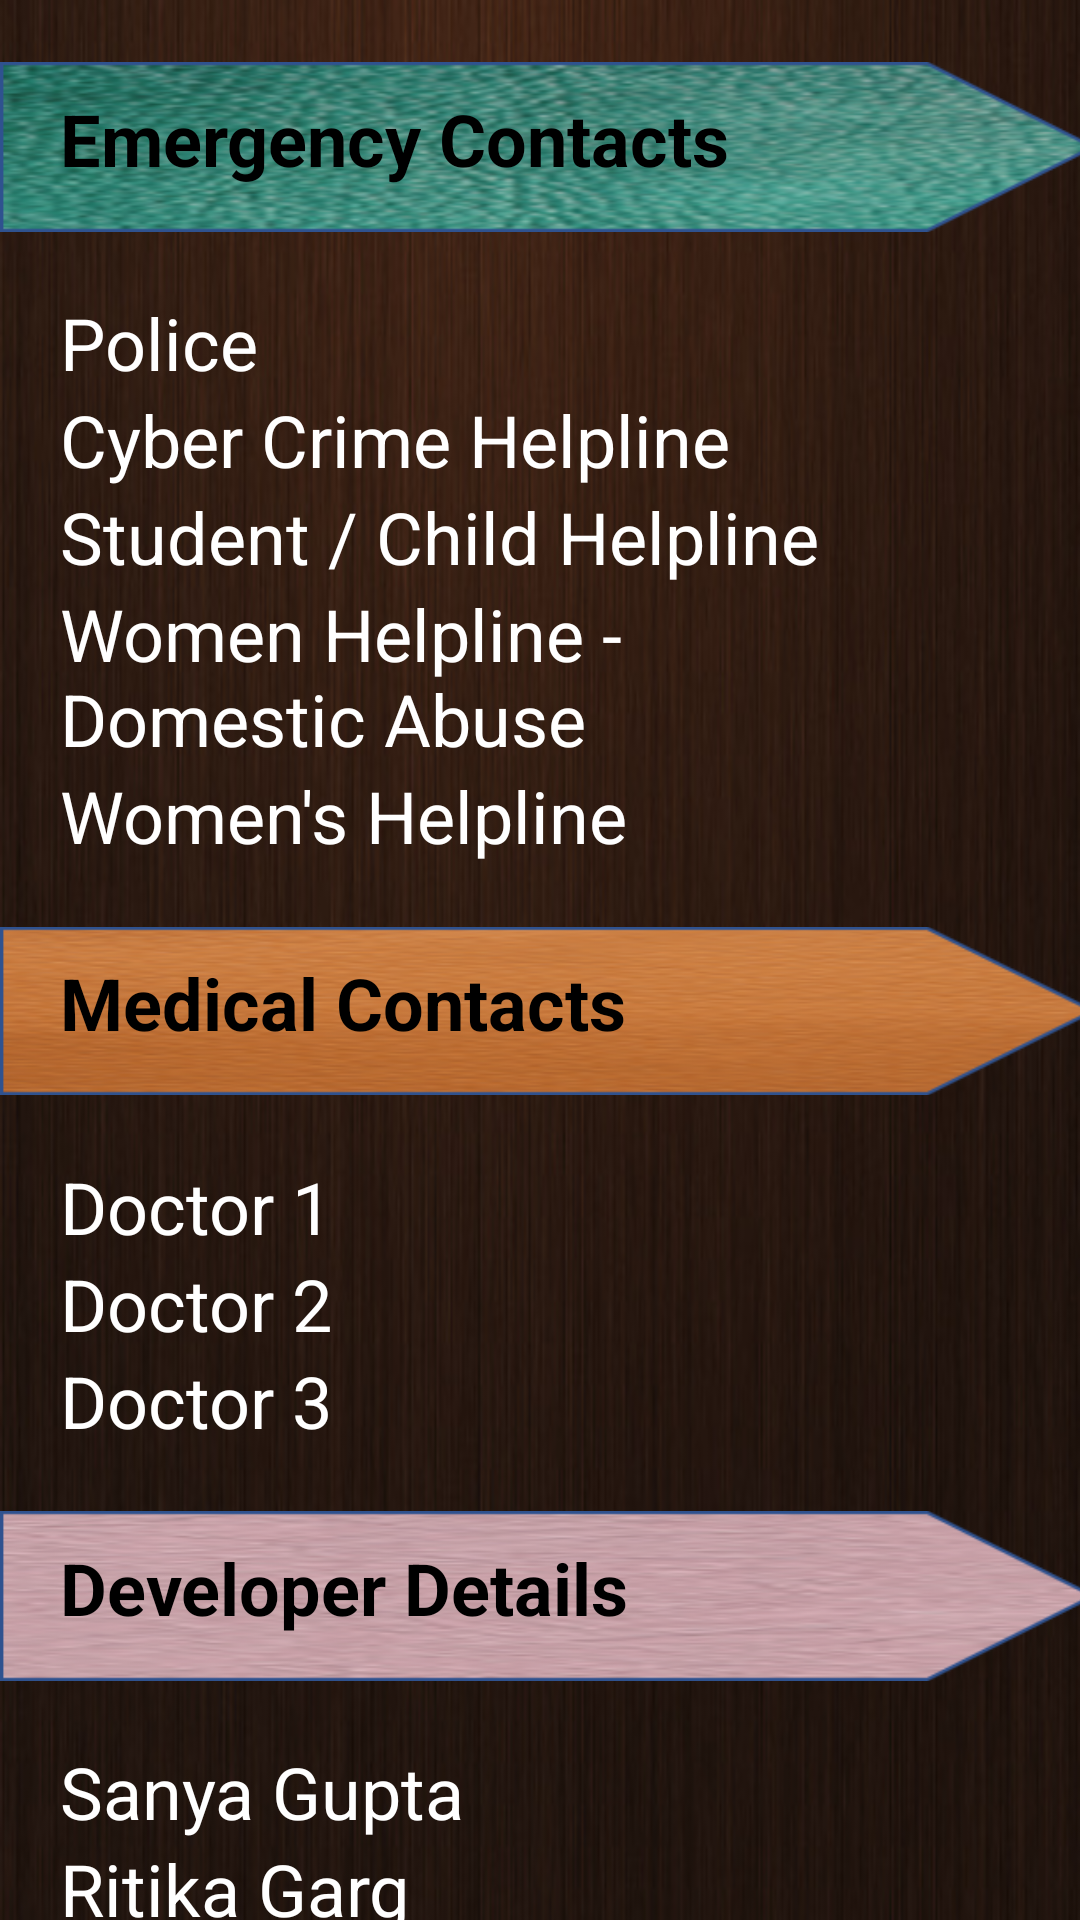

Produce the Android XML layout that renders to this screen, including the resource entries it uses.
<!-- AndroidManifest.xml: application theme Theme.SheCares -->
<!-- res/layout/activity_support.xml -->
<?xml version="1.0" encoding="utf-8"?>
<androidx.constraintlayout.widget.ConstraintLayout xmlns:android="http://schemas.android.com/apk/res/android"
    xmlns:app="http://schemas.android.com/apk/res-auto"
    xmlns:tools="http://schemas.android.com/tools"
    android:layout_width="match_parent"
    android:layout_height="match_parent"
    android:background="@drawable/support"
    tools:context=".Support">


    <ImageView
        android:id="@+id/green"
        android:layout_width="366dp"
        android:layout_height="98dp"
        app:layout_constraintBottom_toBottomOf="parent"
        app:layout_constraintEnd_toEndOf="parent"
        app:layout_constraintHorizontal_bias="0"
        app:layout_constraintStart_toStartOf="parent"
        app:layout_constraintTop_toTopOf="parent"
        app:layout_constraintVertical_bias="0.0"
        app:srcCompat="@drawable/greenbtn">

    </ImageView>

    <TextView
        android:layout_width="303dp"
        android:layout_height="wrap_content"
        android:text="Emergency Contacts"
        android:textStyle="bold"
        android:paddingLeft="20dp"
        android:textSize="24sp"
        android:textColor="@color/black"
        android:layout_marginTop="30dp"
        app:layout_constraintBottom_toBottomOf="parent"
        app:layout_constraintEnd_toEndOf="parent"
        app:layout_constraintHorizontal_bias="0"
        app:layout_constraintStart_toStartOf="parent"
        app:layout_constraintTop_toTopOf="parent"
        app:layout_constraintVertical_bias="0.0"/>
    <LinearLayout
        android:id="@+id/linear"
        android:layout_width="303dp"
        android:layout_height="wrap_content"
        android:orientation="vertical"
        app:layout_constraintVertical_bias="0"
        app:layout_constraintHorizontal_bias="0"
        app:layout_constraintStart_toStartOf="parent"
        app:layout_constraintTop_toBottomOf="@id/green"
        >

        <TextView
            android:id="@+id/num1"
            android:layout_width="match_parent"
            android:layout_height="wrap_content"
            android:layout_weight="1"
            android:paddingLeft="20dp"
            android:text="Police"
            android:textColor="@color/white"
            android:textSize="24sp" />

        <TextView
            android:id="@+id/num2"
            android:layout_width="match_parent"
            android:layout_height="wrap_content"
            android:layout_weight="1"
            android:paddingLeft="20dp"
            android:text="Cyber Crime Helpline"
            android:textColor="@color/white"
            android:textSize="24sp" />

        <TextView
            android:id="@+id/num3"
            android:layout_width="match_parent"
            android:layout_height="wrap_content"
            android:layout_weight="1"
            android:paddingLeft="20dp"
            android:text="Student / Child Helpline"
            android:textColor="@color/white"
            android:textSize="24sp" />

        <TextView
            android:id="@+id/num4"
            android:layout_width="match_parent"
            android:layout_height="wrap_content"
            android:layout_weight="1"
            android:paddingLeft="20dp"
            android:text="Women Helpline - Domestic Abuse "
            android:textColor="@color/white"
            android:textSize="24sp" />

        <TextView
            android:id="@+id/num5"
            android:layout_width="match_parent"
            android:layout_height="wrap_content"
            android:layout_weight="1"
            android:paddingLeft="20dp"
            android:text="Women's Helpline "
            android:textColor="@color/white"
            android:textSize="24sp" />
    </LinearLayout>


    <ImageView
        android:id="@+id/orange"
        android:layout_width="366dp"
        android:layout_height="98dp"
        app:layout_constraintBottom_toBottomOf="parent"
        app:layout_constraintEnd_toEndOf="parent"
        app:layout_constraintHorizontal_bias="0"
        app:layout_constraintStart_toStartOf="parent"
        app:layout_constraintTop_toBottomOf="@id/linear"
        app:layout_constraintVertical_bias="0.0"
        app:srcCompat="@drawable/orangebtn">

    </ImageView>

    <TextView
        android:layout_width="303dp"
        android:layout_height="wrap_content"
        android:text="Medical Contacts"
        android:textStyle="bold"
        android:paddingLeft="20dp"
        android:textSize="24sp"
        android:textColor="@color/black"
        android:layout_marginTop="30dp"
        app:layout_constraintBottom_toBottomOf="parent"
        app:layout_constraintEnd_toEndOf="parent"
        app:layout_constraintHorizontal_bias="0"
        app:layout_constraintStart_toStartOf="parent"
        app:layout_constraintTop_toBottomOf="@id/linear"
        app:layout_constraintVertical_bias="0.0"/>
    <LinearLayout
        android:id="@+id/linear2"
        android:layout_width="303dp"
        android:layout_height="wrap_content"
        android:orientation="vertical"
        app:layout_constraintVertical_bias="0"
        app:layout_constraintHorizontal_bias="0"
        app:layout_constraintStart_toStartOf="parent"
        app:layout_constraintTop_toBottomOf="@id/orange"
        >

        <TextView
            android:id="@+id/num6"
            android:layout_width="match_parent"
            android:layout_height="wrap_content"
            android:layout_weight="1"
            android:paddingLeft="20dp"
            android:text="Doctor 1"
            android:textColor="@color/white"
            android:textSize="24sp" />

        <TextView
            android:id="@+id/num7"
            android:layout_width="match_parent"
            android:layout_height="wrap_content"
            android:layout_weight="1"
            android:paddingLeft="20dp"
            android:text="Doctor 2"
            android:textColor="@color/white"
            android:textSize="24sp" />

        <TextView
            android:id="@+id/num8"
            android:layout_width="match_parent"
            android:layout_height="wrap_content"
            android:layout_weight="1"
            android:paddingLeft="20dp"
            android:text="Doctor 3"
            android:textColor="@color/white"
            android:textSize="24sp" />

    </LinearLayout>



    <ImageView
        android:id="@+id/pink"
        android:layout_width="366dp"
        android:layout_height="98dp"
        app:layout_constraintBottom_toBottomOf="parent"
        app:layout_constraintEnd_toEndOf="parent"
        app:layout_constraintHorizontal_bias="0"
        app:layout_constraintStart_toStartOf="parent"
        app:layout_constraintTop_toBottomOf="@id/linear2"
        app:layout_constraintVertical_bias="0.0"
        app:srcCompat="@drawable/pinkbtn">

    </ImageView>

    <TextView
        android:layout_width="303dp"
        android:layout_height="wrap_content"
        android:text="Developer Details"
        android:paddingLeft="20dp"
        android:textSize="24sp"
        android:textStyle="bold"
        android:textColor="@color/black"
        android:layout_marginTop="30dp"
        app:layout_constraintBottom_toBottomOf="parent"
        app:layout_constraintEnd_toEndOf="parent"
        app:layout_constraintHorizontal_bias="0"
        app:layout_constraintStart_toStartOf="parent"
        app:layout_constraintTop_toBottomOf="@id/linear2"
        app:layout_constraintVertical_bias="0.0"/>
    <LinearLayout
        android:id="@+id/linear3"
        android:layout_width="303dp"
        android:layout_height="wrap_content"
        android:orientation="vertical"
        app:layout_constraintVertical_bias="0"
        app:layout_constraintHorizontal_bias="0"
        app:layout_constraintStart_toStartOf="parent"
        app:layout_constraintTop_toBottomOf="@id/pink"
        >

        <TextView
            android:id="@+id/num9"
            android:layout_width="match_parent"
            android:layout_height="wrap_content"
            android:layout_weight="1"
            android:paddingLeft="20dp"
            android:text="Sanya Gupta"
            android:textColor="@color/white"
            android:textSize="24sp" />

        <TextView
            android:id="@+id/num10"
            android:layout_width="match_parent"
            android:layout_height="wrap_content"
            android:layout_weight="1"
            android:paddingLeft="20dp"
            android:text="Ritika Garg"
            android:textColor="@color/white"
            android:textSize="24sp" />
    </LinearLayout>








</androidx.constraintlayout.widget.ConstraintLayout>
<!-- resources referenced by this layout -->
<resources>
  <!-- drawable greenbtn: png bitmap (drawable, 145051 bytes) -->
  <!-- drawable orangebtn: png bitmap (drawable, 81009 bytes) -->
  <!-- drawable pinkbtn: png bitmap (drawable, 74807 bytes) -->
  <!-- drawable support: jpg bitmap (drawable, 47437 bytes) -->
  <style name="Theme.SheCares" parent="Theme.MaterialComponents.DayNight.DarkActionBar">
          
          <item name="colorPrimary">@color/purple_500</item>
          <item name="colorPrimaryVariant">@color/purple_700</item>
          <item name="colorOnPrimary">@color/white</item>
          
          <item name="colorSecondary">@color/teal_200</item>
          <item name="colorSecondaryVariant">@color/teal_700</item>
          <item name="colorOnSecondary">@color/black</item>
          
          <item name="android:statusBarColor">?attr/colorPrimaryVariant</item>
          
      </style>
  <!-- not gathered from this repository: default colours our renderer supplied (Android Studio template values) -->
  <color name="purple_500">#FF6200EE</color>
  <color name="purple_700">#FF3700B3</color>
  <color name="teal_200">#FF03DAC5</color>
  <color name="teal_700">#FF018786</color>
  <color name="black">#FF000000</color>
  <color name="white">#FFFFFFFF</color>
</resources>
